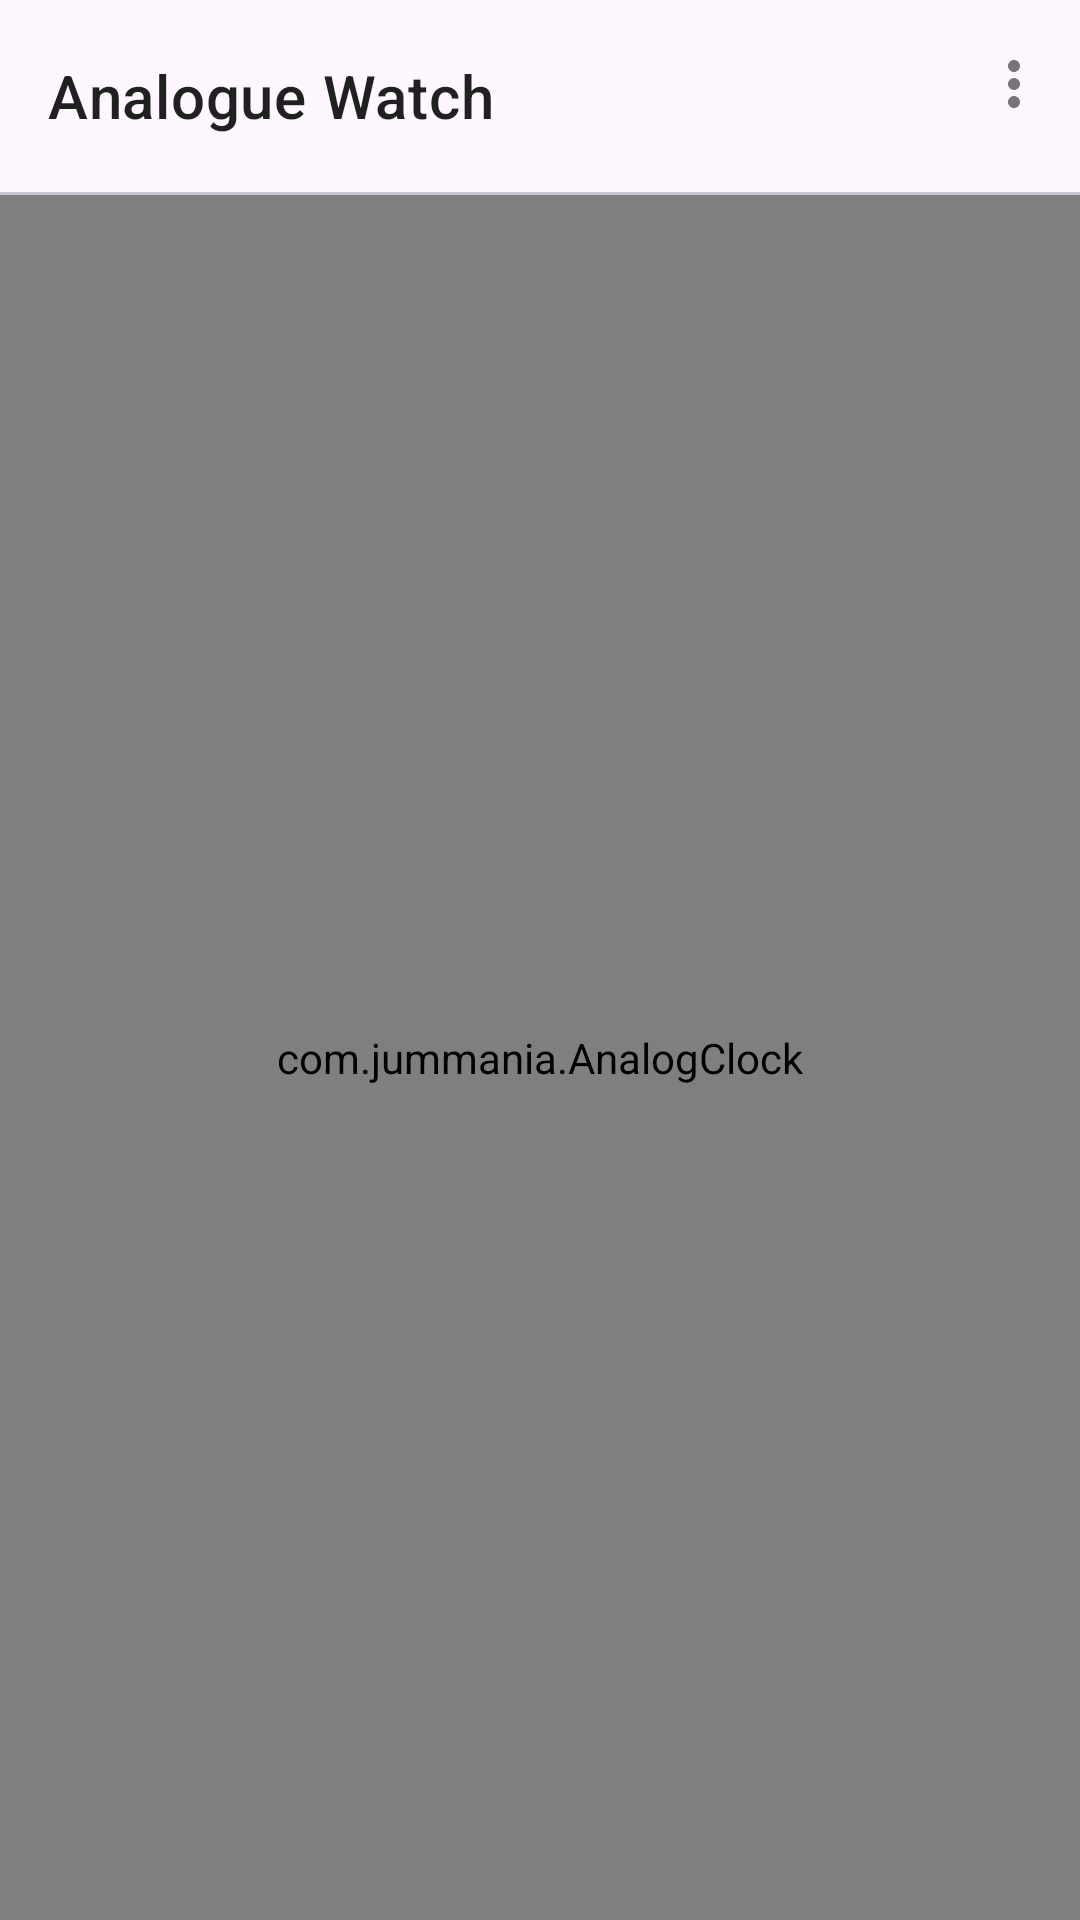

Here is an Android app screen rendered from its layout file. Give the layout XML and the strings, colors and styles it references.
<!-- AndroidManifest.xml: application theme Theme.AnalogueWatch -->
<!-- res/layout/activity_main.xml -->
<?xml version="1.0" encoding="utf-8"?>
<androidx.coordinatorlayout.widget.CoordinatorLayout xmlns:android="http://schemas.android.com/apk/res/android"
    xmlns:app="http://schemas.android.com/apk/res-auto"
    xmlns:tools="http://schemas.android.com/tools"
    android:layout_width="match_parent"
    android:layout_height="match_parent"
    tools:context=".MainActivity">

    <com.google.android.material.appbar.AppBarLayout
        style="@style/Widget.MaterialComponents.AppBarLayout.Surface"
        android:layout_width="match_parent"
        android:layout_height="wrap_content"
        android:theme="@style/ThemeOverlay.AppCompat.DayNight.ActionBar">

        <com.google.android.material.appbar.MaterialToolbar
            android:id="@+id/toolbar"
            style="@style/Widget.MaterialComponents.Toolbar.Surface"
            android:layout_width="match_parent"
            android:layout_height="?attr/actionBarSize"
            app:menu="@menu/menu"
            app:title="@string/app_name"
            app:titleTextColor="?android:textColorPrimary" />

        <com.google.android.material.divider.MaterialDivider
            android:layout_width="match_parent"
            android:layout_height="wrap_content" />
    </com.google.android.material.appbar.AppBarLayout>

    <androidx.fragment.app.FragmentContainerView
        android:id="@+id/fragmentContainerView"
        android:layout_width="match_parent"
        android:layout_height="match_parent"
        android:visibility="gone"
        app:layout_behavior="com.google.android.material.appbar.AppBarLayout$ScrollingViewBehavior" />

    <com.jummania.AnalogClock
        android:layout_width="match_parent"
        android:layout_height="match_parent"
        app:layout_behavior="com.google.android.material.appbar.AppBarLayout$ScrollingViewBehavior" />

</androidx.coordinatorlayout.widget.CoordinatorLayout>
<!-- resources referenced by this layout -->
<resources>
  <string name="app_name">Analogue Watch</string>
  <style name="Theme.AnalogueWatch" parent="Base.Theme.AnalogueWatch" />
  <style name="Base.Theme.AnalogueWatch" parent="Theme.Material3.DayNight.NoActionBar" />
</resources>
